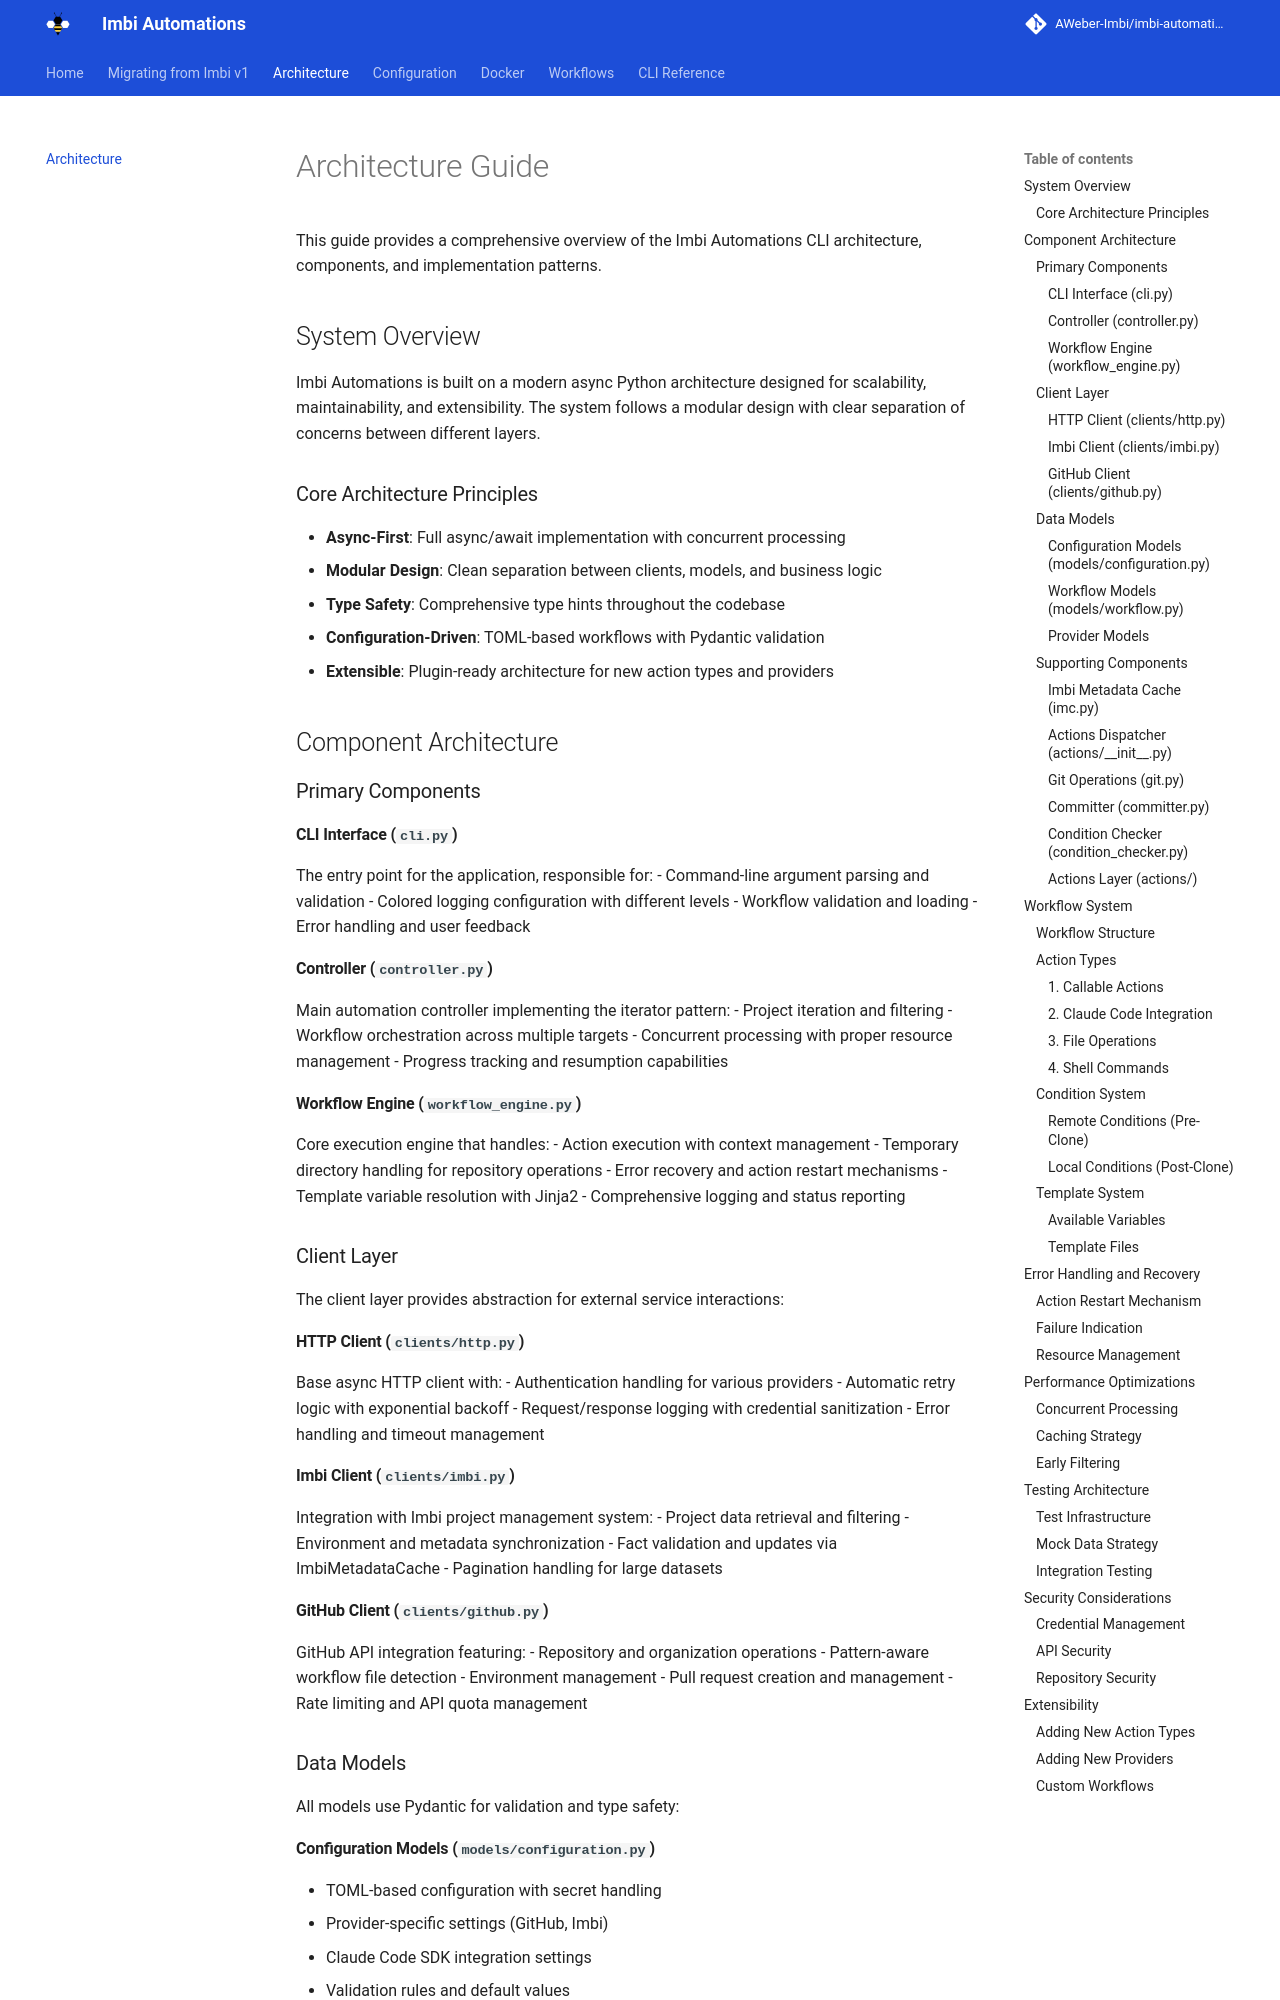

repository: AWeber-Imbi/imbi-automations · page: architecture/index.html · generator: mkdocs

# Architecture Guide

This guide provides a comprehensive overview of the Imbi Automations CLI architecture, components, and implementation patterns.

## System Overview

Imbi Automations is built on a modern async Python architecture designed for scalability, maintainability, and extensibility. The system follows a modular design with clear separation of concerns between different layers.

### Core Architecture Principles

- **Async-First**: Full async/await implementation with concurrent processing
- **Modular Design**: Clean separation between clients, models, and business logic
- **Type Safety**: Comprehensive type hints throughout the codebase
- **Configuration-Driven**: TOML-based workflows with Pydantic validation
- **Extensible**: Plugin-ready architecture for new action types and providers

## Component Architecture

### Primary Components

#### CLI Interface (`cli.py`)
The entry point for the application, responsible for:
- Command-line argument parsing and validation
- Colored logging configuration with different levels
- Workflow validation and loading
- Error handling and user feedback

#### Controller (`controller.py`)
Main automation controller implementing the iterator pattern:
- Project iteration and filtering
- Workflow orchestration across multiple targets
- Concurrent processing with proper resource management
- Progress tracking and resumption capabilities

#### Workflow Engine (`workflow_engine.py`)
Core execution engine that handles:
- Action execution with context management
- Temporary directory handling for repository operations
- Error recovery and action restart mechanisms
- Template variable resolution with Jinja2
- Comprehensive logging and status reporting

### Client Layer

The client layer provides abstraction for external service interactions:

#### HTTP Client (`clients/http.py`)
Base async HTTP client with:
- Authentication handling for various providers
- Automatic retry logic with exponential backoff
- Request/response logging with credential sanitization
- Error handling and timeout management

#### Imbi Client (`clients/imbi.py`)
Integration with Imbi project management system:
- Project data retrieval and filtering
- Environment and metadata synchronization
- Fact validation and updates via ImbiMetadataCache
- Pagination handling for large datasets
